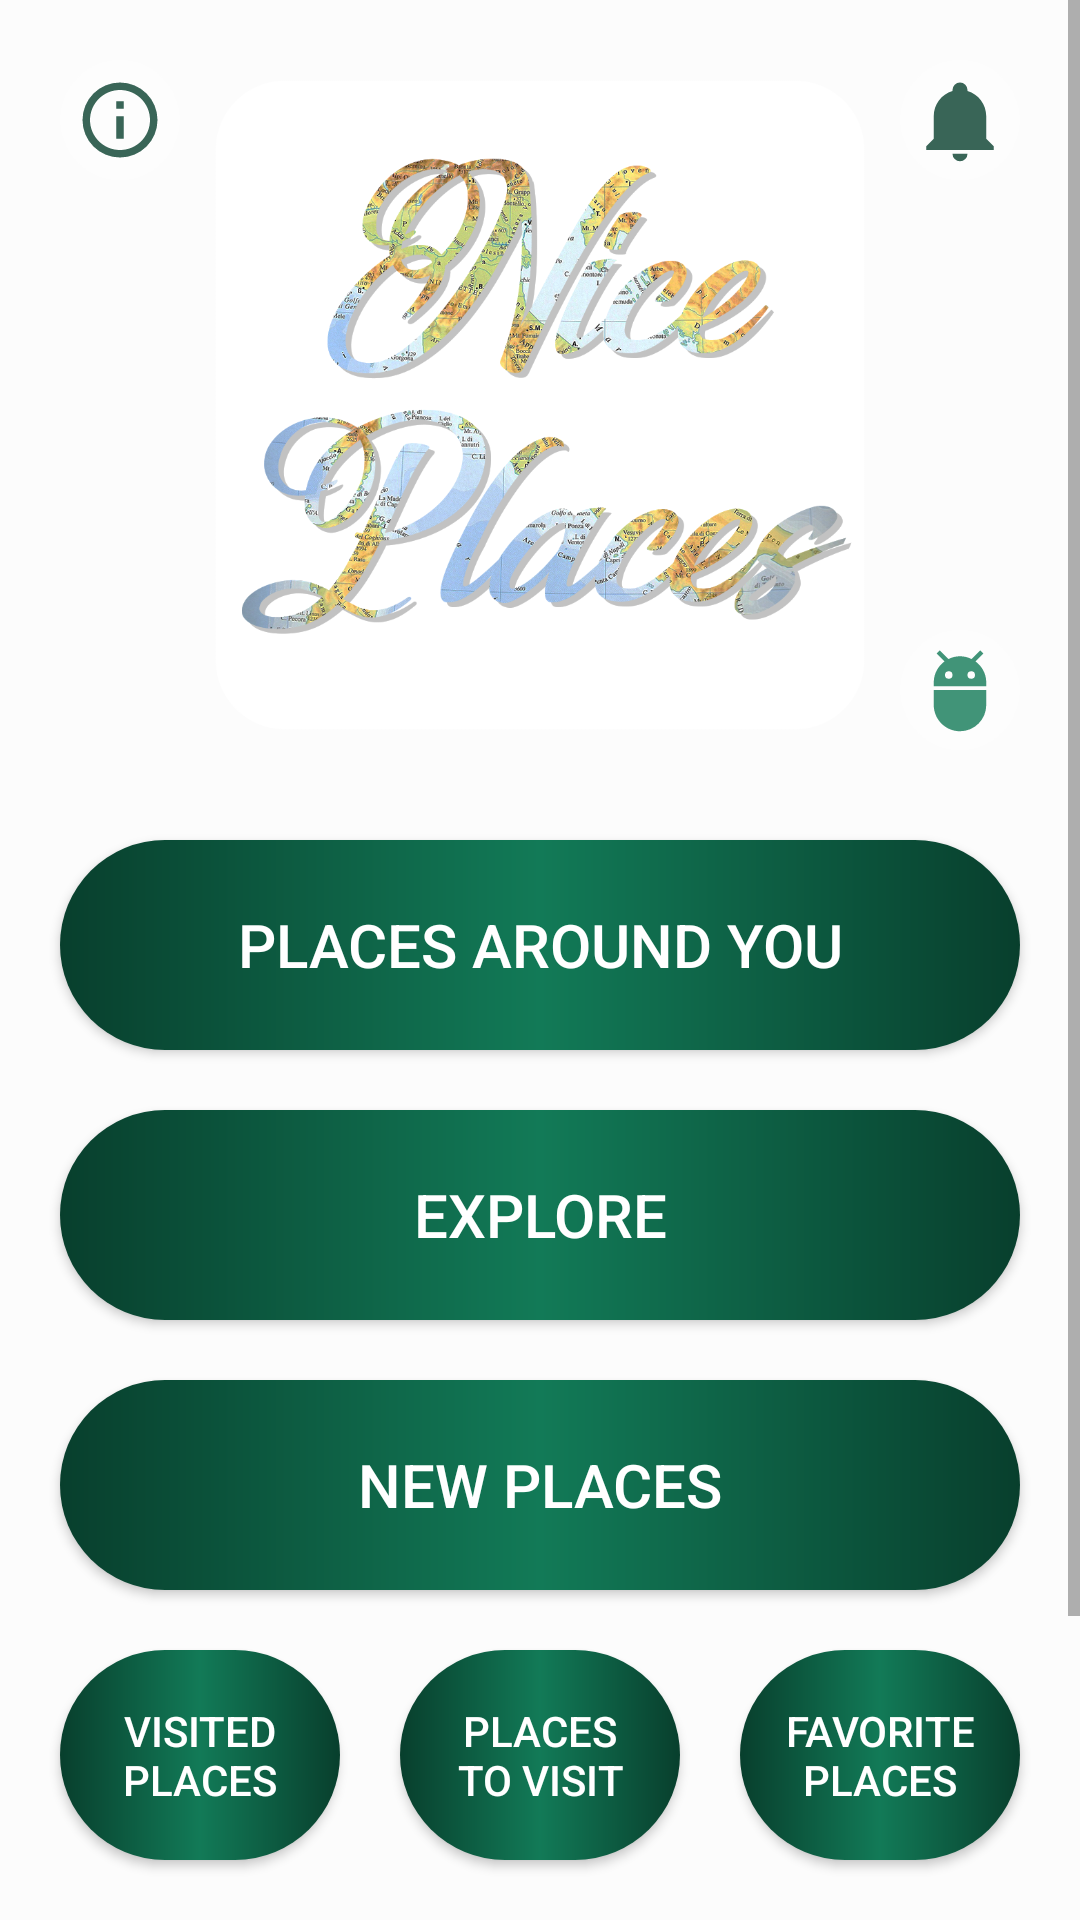

This screen was rendered from an Android layout file. Write that file and the resources it references.
<!-- AndroidManifest.xml: application theme AppTheme -->
<!-- res/layout/activity_menu.xml -->
<?xml version="1.0" encoding="utf-8"?>
<RelativeLayout xmlns:android="http://schemas.android.com/apk/res/android"
    xmlns:app="http://schemas.android.com/apk/res-auto"
    xmlns:tools="http://schemas.android.com/tools"
    android:layout_width="match_parent"
    android:layout_height="wrap_content">

    <ImageView
        android:layout_width="match_parent"
        android:layout_height="match_parent"
        android:src="@drawable/background"
        android:scaleType="centerCrop"/>

    <ImageView
        android:layout_width="match_parent"
        android:layout_height="match_parent"
        android:background="#55ffffff" />

    <ScrollView
        android:id="@+id/scrollView"
        android:layout_width="match_parent"
        android:layout_height="wrap_content"
        android:fillViewport="true">

        <LinearLayout
            android:layout_width="match_parent"
            android:layout_height="wrap_content"
            android:orientation="vertical">

            <RelativeLayout
                android:layout_width="match_parent"
                android:layout_height="wrap_content"
                android:layout_gravity="center"
                android:gravity="center"
                android:layout_marginBottom="10dp">

                <ImageView
                    android:id="@+id/imageview_info"
                    android:layout_alignParentStart="true"
                    android:layout_alignParentLeft="true"
                    android:layout_width="40dp"
                    android:layout_height="40dp"
                    android:layout_gravity="center"
                    android:layout_margin="20dp"
                    app:srcCompat="@drawable/info"
                    android:padding="5dp"
                    android:background="@drawable/bg_alpha_button"/>

                <ImageView
                    android:id="@+id/imageview_notifications"
                    android:layout_alignParentEnd="true"
                    android:layout_alignParentRight="true"
                    android:layout_width="40dp"
                    android:layout_height="40dp"
                    android:layout_gravity="center"
                    android:layout_margin="20dp"
                    app:srcCompat="@drawable/bell"
                    android:padding="5dp"
                    android:background="@drawable/bg_alpha_button"/>

                <ImageView
                    android:id="@+id/imageview_debug"
                    android:layout_alignParentBottom="true"
                    android:layout_alignParentEnd="true"
                    android:layout_alignParentRight="true"
                    android:layout_width="40dp"
                    android:layout_height="40dp"
                    android:layout_gravity="center"
                    android:layout_margin="20dp"
                    app:srcCompat="@drawable/debug"
                    android:padding="5dp"
                    android:background="@drawable/bg_alpha_button"/>

                <ImageView
                    android:layout_width="match_parent"
                    android:layout_height="250dp"
                    android:layout_gravity="center"
                    android:paddingTop="20dp"
                    android:src="@drawable/app_icon" />

            </RelativeLayout>

            <Button
                android:id="@+id/btn_places_near_you"
                android:layout_width="match_parent"
                android:layout_height="70dp"
                android:layout_marginLeft="20dp"
                android:layout_marginTop="20dp"
                android:layout_marginRight="20dp"
                android:layout_marginBottom="10dp"
                android:background="@drawable/bg_menu_button"
                android:text="@string/places_around_you"
                android:textColor="#fff"
                android:textSize="20dp" />

            <Button
                android:id="@+id/btn_explore"
                android:layout_width="match_parent"
                android:layout_height="70dp"
                android:layout_marginLeft="20dp"
                android:layout_marginTop="10dp"
                android:layout_marginRight="20dp"
                android:layout_marginBottom="10dp"
                android:background="@drawable/bg_menu_button"
                android:text="@string/explore"
                android:textColor="#fff"
                android:textSize="20dp" />

            <Button
                android:id="@+id/btn_new_places"
                android:layout_width="match_parent"
                android:layout_height="70dp"
                android:layout_marginLeft="20dp"
                android:layout_marginTop="10dp"
                android:layout_marginRight="20dp"
                android:layout_marginBottom="10dp"
                android:background="@drawable/bg_menu_button"
                android:text="@string/new_places"
                android:textColor="#fff"
                android:textSize="20dp" />

            <TableLayout
                android:layout_width="match_parent"
                android:layout_height="wrap_content"
                android:stretchColumns="*"
                android:layout_marginBottom="20dp">

                <TableRow
                    android:layout_width="0dp">

                <Button
                    android:id="@+id/button_visited"
                    android:layout_width="wrap_content"
                    android:layout_height="70dp"
                    android:layout_marginLeft="20dp"
                    android:layout_marginStart="20dp"
                    android:layout_marginTop="10dp"
                    android:layout_marginRight="10dp"
                    android:layout_marginEnd="10dp"
                    android:layout_marginBottom="10dp"
                    android:background="@drawable/bg_menu_button"
                    android:text="@string/visited_places"
                    android:textColor="#fff"
                    android:textSize="14sp" />

                <Button
                    android:id="@+id/button_wished"
                    android:layout_width="wrap_content"
                    android:layout_height="70dp"
                    android:layout_margin="10dp"
                    android:background="@drawable/bg_menu_button"
                    android:text="@string/places_to_visit"
                    android:textColor="#fff"
                    android:textSize="14sp" />

                <Button
                    android:id="@+id/button_fav"
                    android:layout_width="wrap_content"
                    android:layout_height="70dp"
                    android:layout_marginLeft="10dp"
                    android:layout_marginStart="10dp"
                    android:layout_marginTop="10dp"
                    android:layout_marginRight="20dp"
                    android:layout_marginEnd="20dp"
                    android:layout_marginBottom="10dp"
                    android:background="@drawable/bg_menu_button"
                    android:text="@string/favorite_places"
                    android:textColor="#fff"
                    android:textSize="14sp" />

                </TableRow>

            </TableLayout>

                <LinearLayout
                android:layout_width="match_parent"
                android:layout_height="wrap_content"
                android:layout_gravity="center"
                android:gravity="center"
                android:layout_marginBottom="10dp"
                    android:background="@drawable/bg_menu_social">

                <ImageView
                    android:id="@+id/imageview_web"
                    android:layout_width="40dp"
                    android:layout_height="40dp"
                    android:layout_gravity="center"
                    android:layout_margin="10dp"
                    app:srcCompat="@drawable/web" />

                <ImageView
                    android:id="@+id/imageview_facebook"
                    android:layout_width="40dp"
                    android:layout_height="40dp"
                    android:layout_gravity="center"
                    android:layout_margin="10dp"
                    app:srcCompat="@drawable/facebook" />

                <ImageView
                    android:id="@+id/imageview_instagram"
                    android:layout_width="40dp"
                    android:layout_height="40dp"
                    android:layout_gravity="center"
                    android:layout_margin="10dp"
                    app:srcCompat="@drawable/instagram" />

                <ImageView
                    android:id="@+id/imageview_twitter"
                    android:layout_width="40dp"
                    android:layout_height="40dp"
                    android:layout_gravity="center"
                    android:layout_margin="10dp"
                    app:srcCompat="@drawable/twitter" />

            </LinearLayout>

                <TextView
                    android:id="@+id/textview_privacy_policy"
                    android:layout_width="match_parent"
                    android:layout_height="wrap_content"
                    android:layout_margin="10dp"
                    android:gravity="center"
                    android:text="@string/privacy_policy"
                    android:textColor="@color/colorPrimaryDark"
                    android:textSize="15sp"
                    android:textStyle="bold" />

        </LinearLayout>

    </ScrollView>

</RelativeLayout>
<!-- resources referenced by this layout -->
<resources>
  <color name="colorPrimaryDark">#083f2d</color>
  <!-- drawable bell (drawable) -->
  <vector xmlns:android="http://schemas.android.com/apk/res/android"
      android:height="24dp"
      android:width="24dp"
      android:viewportWidth="24"
      android:viewportHeight="24">
      <path android:fillColor="@color/colorPrimaryDarkAlpha" android:pathData="M21,19V20H3V19L5,17V11C5,7.9 7.03,5.17 10,4.29C10,4.19 10,4.1 10,4A2,2 0 0,1 12,2A2,2 0 0,1 14,4C14,4.1 14,4.19 14,4.29C16.97,5.17 19,7.9 19,11V17L21,19M14,21A2,2 0 0,1 12,23A2,2 0 0,1 10,21" />
  </vector>
  <!-- drawable bg_alpha_button (drawable) -->
  <?xml version="1.0" encoding="utf-8"?>
  <shape
      xmlns:android="http://schemas.android.com/apk/res/android"
      android:shape="oval">
      <solid
          android:color="#55ffffff"/>
      <size
          android:width="120dp"
          android:height="120dp"/>
  </shape>
  <!-- drawable bg_menu_button (drawable) -->
  <?xml version="1.0" encoding="utf-8"?>
  <shape xmlns:android="http://schemas.android.com/apk/res/android" >
      <gradient
          android:angle="0"
          android:startColor="@color/colorPrimaryDark"
          android:centerColor="@color/colorPrimary"
          android:endColor="@color/colorPrimaryDark"
          android:type="linear"/>
      <corners
          android:radius="35dp" />
  </shape>
  <!-- drawable bg_menu_social (drawable) -->
  <?xml version="1.0" encoding="utf-8"?>
  <shape xmlns:android="http://schemas.android.com/apk/res/android">
      <gradient
          android:angle="270"
          android:startColor="#55ffffff"
          android:endColor="#55ffffff"/>
  </shape>
  <!-- drawable facebook (drawable) -->
  <vector xmlns:android="http://schemas.android.com/apk/res/android"
      android:height="24dp"
      android:width="24dp"
      android:viewportWidth="24"
      android:viewportHeight="24">
      <path android:fillColor="@color/colorPrimaryDark" android:pathData="M12 2.04C6.5 2.04 2 6.53 2 12.06C2 17.06 5.66 21.21 10.44 21.96V14.96H7.9V12.06H10.44V9.85C10.44 7.34 11.93 5.96 14.22 5.96C15.31 5.96 16.45 6.15 16.45 6.15V8.62H15.19C13.95 8.62 13.56 9.39 13.56 10.18V12.06H16.34L15.89 14.96H13.56V21.96A10 10 0 0 0 22 12.06C22 6.53 17.5 2.04 12 2.04Z" />
  </vector>
  <!-- drawable info (drawable) -->
  <vector xmlns:android="http://schemas.android.com/apk/res/android"
      android:height="24dp"
      android:width="24dp"
      android:viewportWidth="24"
      android:viewportHeight="24">
      <path android:fillColor="@color/colorPrimaryDarkAlpha" android:pathData="M11,9H13V7H11M12,20C7.59,20 4,16.41 4,12C4,7.59 7.59,4 12,4C16.41,4 20,7.59 20,12C20,16.41 16.41,20 12,20M12,2A10,10 0 0,0 2,12A10,10 0 0,0 12,22A10,10 0 0,0 22,12A10,10 0 0,0 12,2M11,17H13V11H11V17Z" />
  </vector>
  <string name="explore">Explore</string>
  <string name="favorite_places">Favorite\nplaces</string>
  <string name="new_places">New places</string>
  <string name="places_around_you">Places around you</string>
  <string name="places_to_visit">Places\nto visit</string>
  <string name="privacy_policy">Privacy policy</string>
  <string name="visited_places">Visited\nplaces</string>
  <style name="AppTheme" parent="Theme.AppCompat.Light.DarkActionBar">
          
          <item name="colorPrimary">@color/colorPrimary</item>
          <item name="colorPrimaryDark">@color/colorPrimaryDark</item>
          <item name="colorAccent">@color/colorAccent</item>
      </style>
  <color name="colorPrimaryDarkAlpha">#cc083f2d</color>
  <color name="colorPrimary">#127a57</color>
  <color name="colorPrimaryAlpha">#cc127a57</color>
  <color name="colorAccent">#8ea316</color>
</resources>
